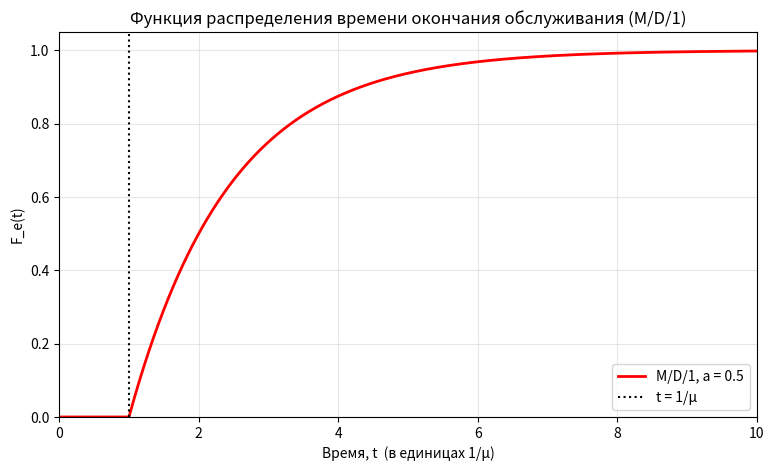

This chart was generated by the following Python code:
import numpy as np
import matplotlib.pyplot as plt

mu = 1.0
a = 0.5
t = np.linspace(0, 10 / mu, 1000)

# ФРВ конца обслуживания для M/D/1
Fe_md1 = np.where(t < 1/mu, 
                  0, 
                  1 - a**(mu * t - 1))

plt.figure(figsize=(9, 5))
plt.plot(t, Fe_md1, label='M/D/1, a = 0.5', color='red', linewidth=2)
plt.title('Функция распределения времени окончания обслуживания (M/D/1)')
plt.xlabel('Время, t  (в единицах 1/μ)')
plt.ylabel('F_e(t)')
plt.grid(True, alpha=0.3)
plt.legend()
plt.xlim(0, 10/mu)
plt.ylim(0, 1.05)
plt.axvline(1/mu, color='black', linestyle=':', label='t = 1/μ')
plt.legend()
plt.show()